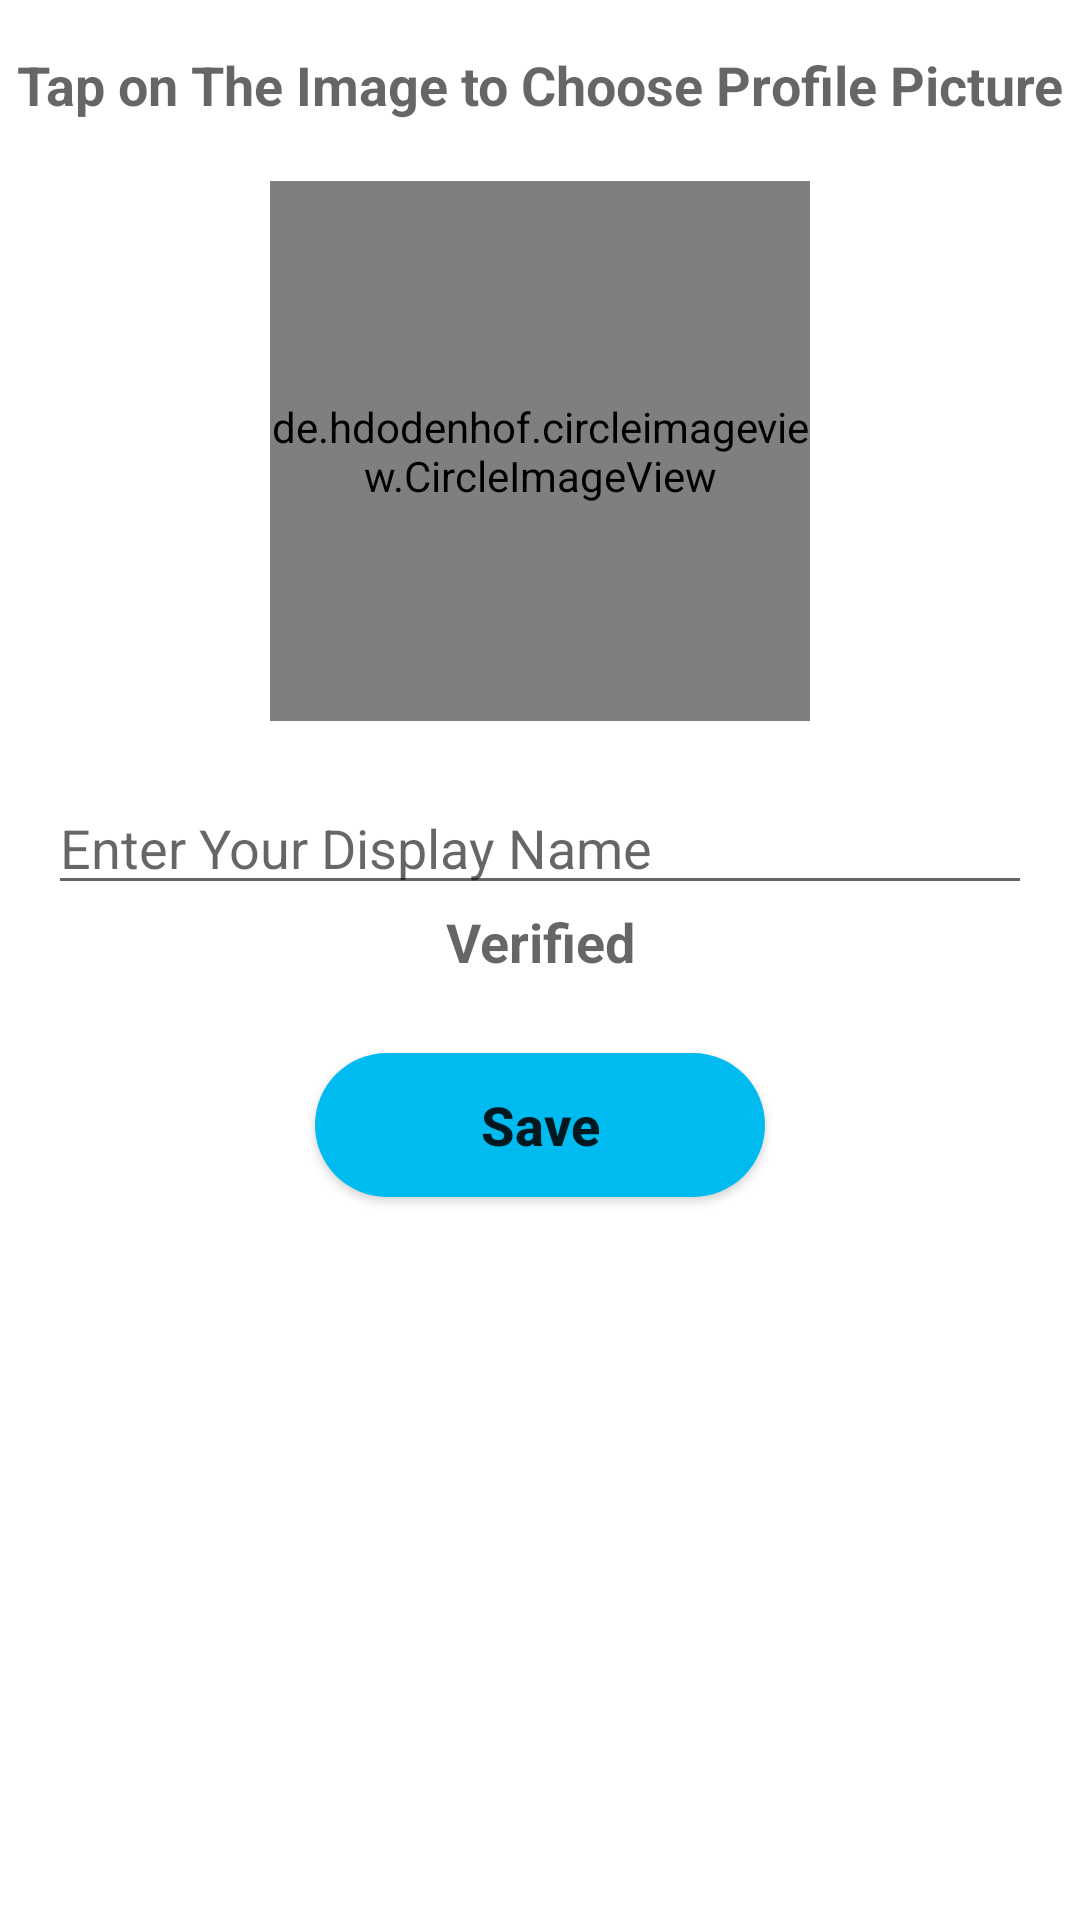

Layout XML and referenced resources for this Android screen:
<!-- AndroidManifest.xml: application theme AppTheme -->
<!-- res/layout/activity_profile.xml -->
<?xml version="1.0" encoding="utf-8"?>
<ScrollView android:layout_width="match_parent"
    android:layout_height="match_parent"
    android:background="@android:color/white"
    xmlns:android="http://schemas.android.com/apk/res/android"
    xmlns:tools="http://schemas.android.com/tools"
    tools:context=".view.register.ProfileActivity">

    <LinearLayout
    xmlns:app="http://schemas.android.com/apk/res-auto"
    android:layout_width="match_parent"
    android:layout_height="wrap_content"
    android:orientation="vertical">

    <TextView
        android:layout_width="match_parent"
        android:layout_height="wrap_content"
        android:text="@string/change_photo_profile"
        android:textAlignment="center"
        android:textStyle="bold"
        android:layout_marginTop="16dp"
        android:textAppearance="@style/TextAppearance.AppCompat.Medium"/>

    <RelativeLayout
        android:layout_width="match_parent"
        android:layout_height="wrap_content">

        <de.hdodenhof.circleimageview.CircleImageView
            android:id="@+id/imageView"
            android:layout_width="180dp"
            android:layout_height="180dp"
            android:layout_centerHorizontal="true"
            android:layout_margin="20dp"
            android:background="@drawable/profile"
            app:civ_border_width="4dp"
            app:civ_border_color="#00bbf0"
            android:scaleType="centerCrop"/>

        <ProgressBar
            android:id="@+id/progressBar"
            android:layout_width="wrap_content"
            android:layout_height="wrap_content"
            android:layout_centerHorizontal="true"
            android:layout_centerVertical="true"
            android:visibility="gone"/>

    </RelativeLayout>

    <EditText
        android:id="@+id/edtDisplayName"
        android:layout_width="match_parent"
        android:layout_marginLeft="16dp"
        android:layout_marginRight="16dp"
        android:layout_height="wrap_content"
        android:hint="@string/enter_display_name"
        android:autofillHints="" />

    <TextView
        android:id="@+id/txtVerified"
        android:layout_width="match_parent"
        android:layout_height="wrap_content"
        android:layout_marginLeft="16dp"
        android:layout_marginRight="16dp"
        android:textAlignment="center"
        android:textStyle="bold"
        android:text="@string/verified"
        android:textAppearance="@style/TextAppearance.AppCompat.Medium"/>

    <Button
        android:id="@+id/buttonSave"
        android:layout_width="wrap_content"
        android:layout_height="wrap_content"
        android:layout_gravity="center"
        android:layout_marginTop="25dp"
        android:layout_marginBottom="10dp"
        android:background="@drawable/btn_rounded3"
        android:paddingLeft="55dp"
        android:paddingRight="55dp"
        android:textSize="18sp"
        android:textStyle="bold"
        android:text="@string/save"
        android:textAllCaps="false"/>


</LinearLayout>
</ScrollView>
<!-- resources referenced by this layout -->
<resources>
  <!-- drawable btn_rounded3 (drawable) -->
  <?xml version="1.0" encoding="utf-8"?>
  <ripple xmlns:android="http://schemas.android.com/apk/res/android"
      android:color="#a29bfe">
  
      <item android:id="@android:id/mask">
          <shape android:shape="rectangle">
              <solid android:color="#ffffff" />
              <corners android:radius="24dp" />
          </shape>
      </item>
  
      <item android:id="@android:id/background">
          <shape android:shape="rectangle">
              <gradient
                  android:angle="90"
                  android:endColor="#00bbf0"
                  android:startColor="#00bbf0"
                  android:type="linear" />
              <corners android:radius="24dp" />
          </shape>
      </item>
  </ripple>
  <!-- drawable profile: png bitmap (drawable, 19877 bytes) -->
  <string name="change_photo_profile">Tap on The Image to Choose Profile Picture</string>
  <string name="enter_display_name">Enter Your Display Name</string>
  <string name="save">Save</string>
  <string name="verified">Verified</string>
  <style name="AppTheme" parent="Theme.AppCompat.Light.DarkActionBar">
          
          <item name="colorPrimary">@color/colorPrimary</item>
          <item name="colorPrimaryDark">@color/colorBlue3</item>
          <item name="colorAccent">@color/colorAccent</item>
      </style>
  <color name="colorPrimary">#00bbf0</color>
  <color name="colorBlue3">#005792</color>
  <color name="colorAccent">#40bad5</color>
</resources>
